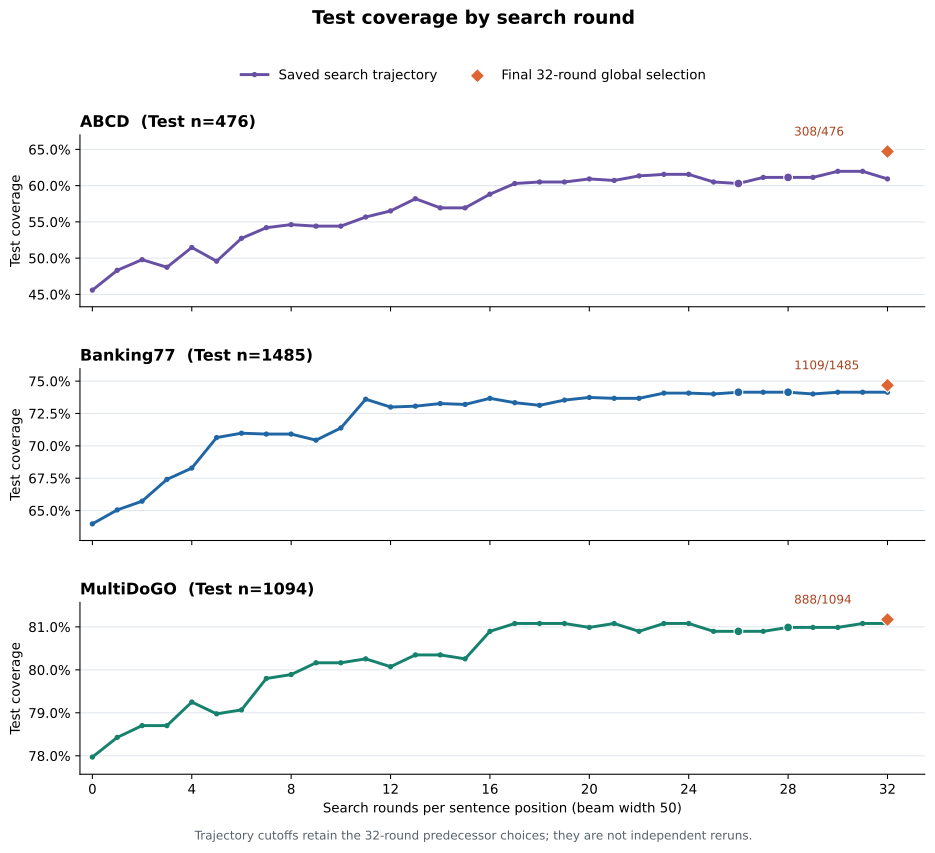

The table this chart was drawn from, first rows:
dataset, round, test_covered, test_total, test_coverage
abcd, 0, 217, 476, 0.4559
abcd, 1, 230, 476, 0.4832
abcd, 2, 237, 476, 0.4979
abcd, 3, 232, 476, 0.4874
abcd, 4, 245, 476, 0.5147
abcd, 5, 236, 476, 0.4958
abcd, 6, 251, 476, 0.5273
abcd, 7, 258, 476, 0.542
abcd, 8, 260, 476, 0.5462
abcd, 9, 259, 476, 0.5441
abcd, 10, 259, 476, 0.5441
abcd, 11, 265, 476, 0.5567
abcd, 12, 269, 476, 0.5651
abcd, 13, 277, 476, 0.5819
abcd, 14, 271, 476, 0.5693
abcd, 15, 271, 476, 0.5693
abcd, 16, 280, 476, 0.5882
abcd, 17, 287, 476, 0.6029
abcd, 18, 288, 476, 0.605
abcd, 19, 288, 476, 0.605
abcd, 20, 290, 476, 0.6092
abcd, 21, 289, 476, 0.6071
abcd, 22, 292, 476, 0.6134
abcd, 23, 293, 476, 0.6155
abcd, 24, 293, 476, 0.6155
abcd, 25, 288, 476, 0.605
abcd, 26, 287, 476, 0.6029
abcd, 27, 291, 476, 0.6113
abcd, 28, 291, 476, 0.6113
abcd, 29, 291, 476, 0.6113
abcd, 30, 295, 476, 0.6197
abcd, 31, 295, 476, 0.6197
abcd, 32, 290, 476, 0.6092
banking77, 0, 950, 1485, 0.6397
banking77, 1, 966, 1485, 0.6505
banking77, 2, 976, 1485, 0.6572
banking77, 3, 1001, 1485, 0.6741
banking77, 4, 1014, 1485, 0.6828
banking77, 5, 1049, 1485, 0.7064
banking77, 6, 1054, 1485, 0.7098
banking77, 7, 1053, 1485, 0.7091
banking77, 8, 1053, 1485, 0.7091
banking77, 9, 1046, 1485, 0.7044
banking77, 10, 1060, 1485, 0.7138
banking77, 11, 1093, 1485, 0.736
banking77, 12, 1084, 1485, 0.73
banking77, 13, 1085, 1485, 0.7306
banking77, 14, 1088, 1485, 0.7327
banking77, 15, 1087, 1485, 0.732
banking77, 16, 1094, 1485, 0.7367
banking77, 17, 1089, 1485, 0.7333
banking77, 18, 1086, 1485, 0.7313
banking77, 19, 1092, 1485, 0.7354
banking77, 20, 1095, 1485, 0.7374
banking77, 21, 1094, 1485, 0.7367
banking77, 22, 1094, 1485, 0.7367
banking77, 23, 1100, 1485, 0.7407
banking77, 24, 1100, 1485, 0.7407
banking77, 25, 1099, 1485, 0.7401
banking77, 26, 1101, 1485, 0.7414
... 39 more rows
